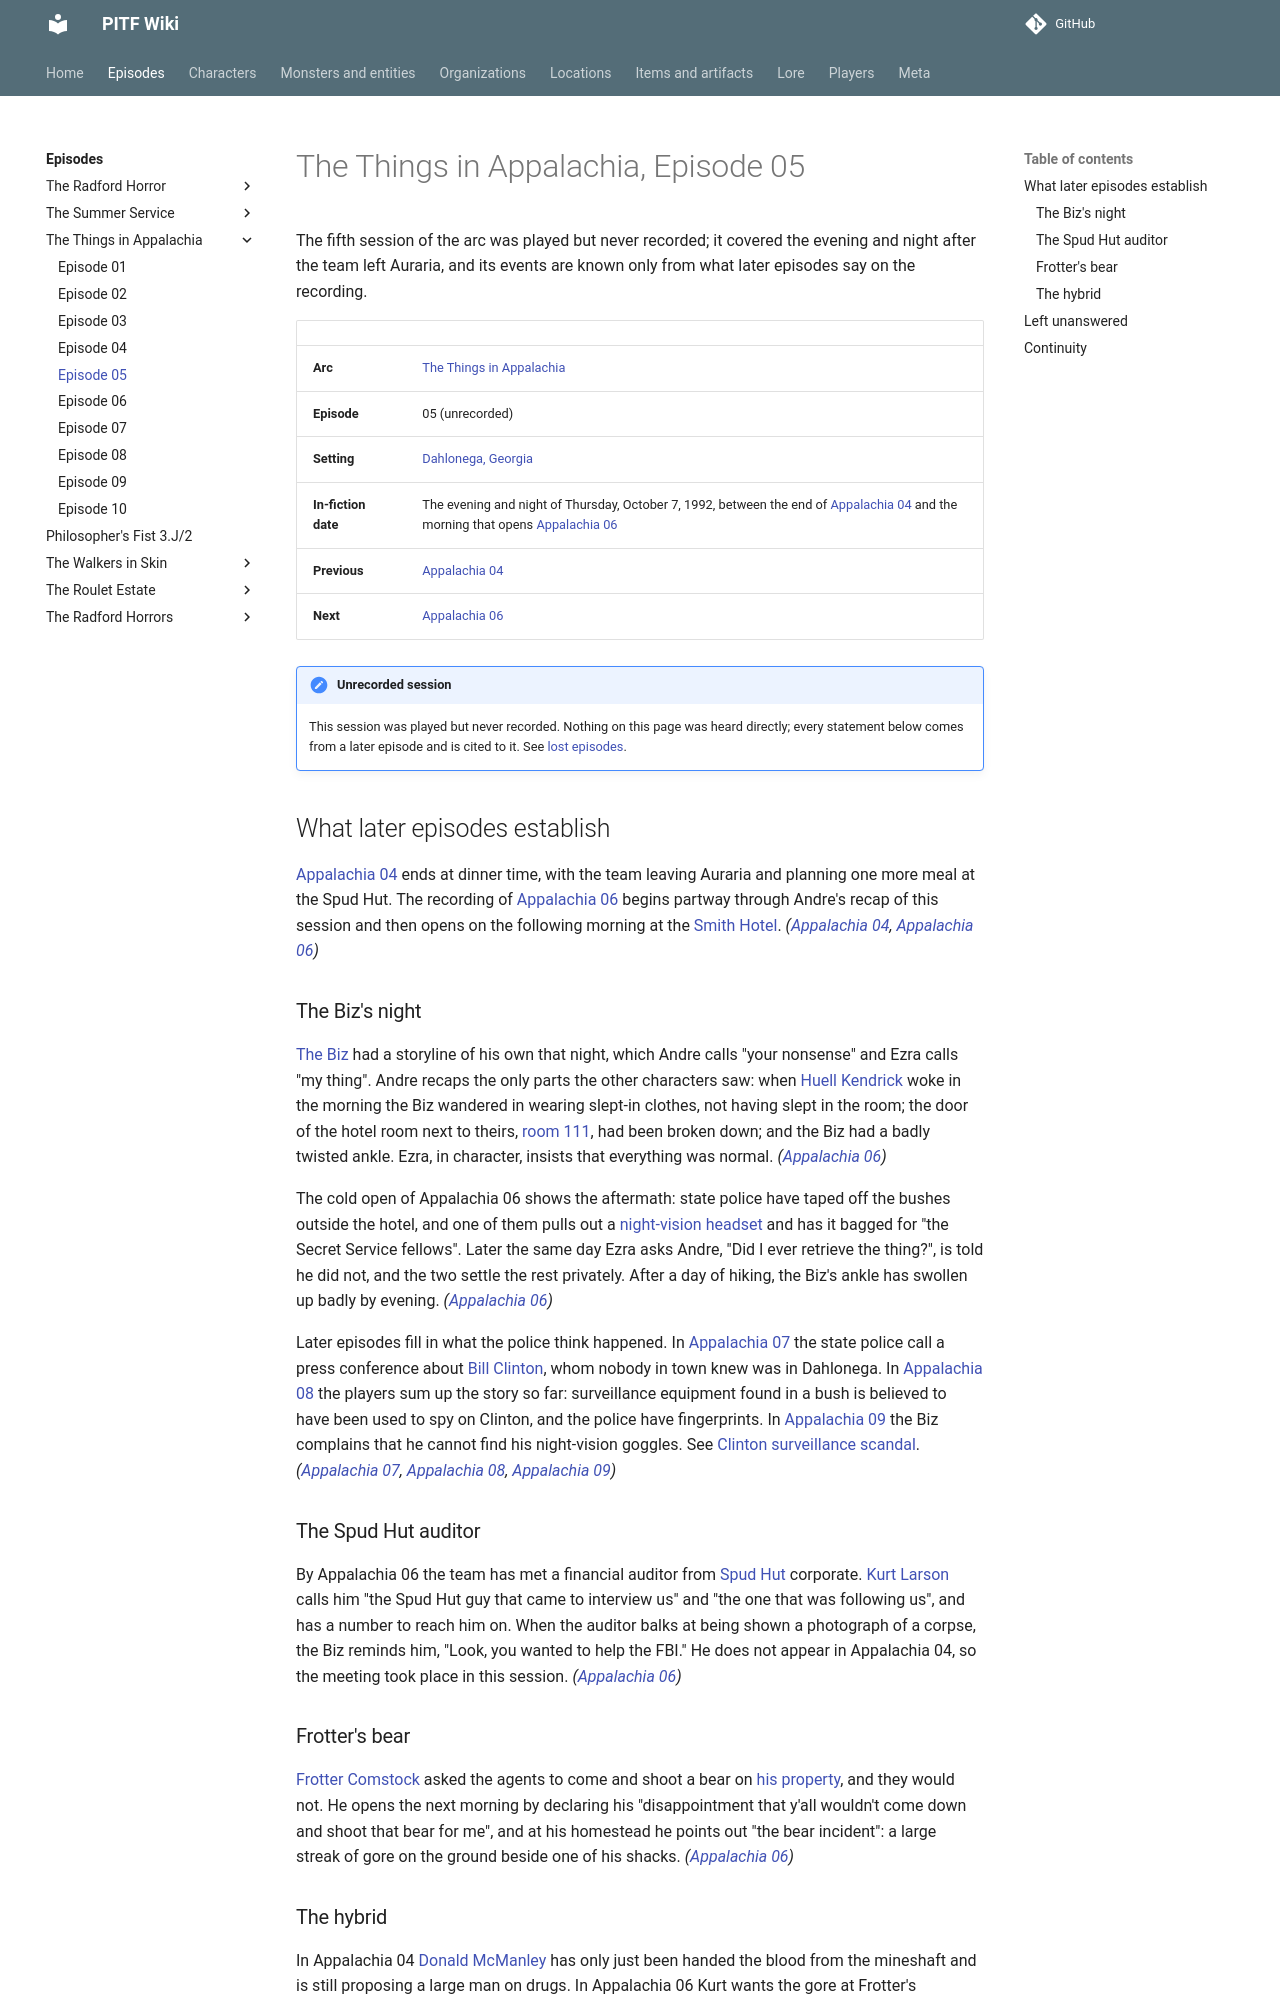

repository: AndreTInfante/pitf-wiki · page: episodes/things-in-appalachia/05/index.html · generator: mkdocs

# The Things in Appalachia, Episode 05

The fifth session of the arc was played but never recorded; it covered the evening and night after the team left Auraria, and its events are known only from what later episodes say on the recording.

| | |
|---|---|
| **Arc** | [The Things in Appalachia](index.md) |
| **Episode** | 05 (unrecorded) |
| **Setting** | [Dahlonega, Georgia](../../locations/dahlonega.md) |
| **In-fiction date** | The evening and night of Thursday, October 7, 1992, between the end of [Appalachia 04](04.md) and the morning that opens [Appalachia 06](06.md) |
| **Previous** | [Appalachia 04](04.md) |
| **Next** | [Appalachia 06](06.md) |

!!! note "Unrecorded session"
    This session was played but never recorded. Nothing on this page was heard directly; every statement below comes from a later episode and is cited to it. See [lost episodes](../../meta/lost-episodes.md).

## What later episodes establish

[Appalachia 04](04.md) ends at dinner time, with the team leaving Auraria and planning one more meal at the Spud Hut. The recording of [Appalachia 06](06.md) begins partway through Andre's recap of this session and then opens on the following morning at the [Smith Hotel](../../locations/smith-hotel.md). *([Appalachia 04](04.md), [Appalachia 06](06.md))*

### The Biz's night

[The Biz](../../characters/dick-baxter.md) had a storyline of his own that night, which Andre calls "your nonsense" and Ezra calls "my thing". Andre recaps the only parts the other characters saw: when [Huell Kendrick](../../characters/huell-kendrick.md) woke in the morning the Biz wandered in wearing slept-in clothes, not having slept in the room; the door of the hotel room next to theirs, [room 111](../../locations/room-111.md), had been broken down; and the Biz had a badly twisted ankle. Ezra, in character, insists that everything was normal. *([Appalachia 06](06.md))*

The cold open of Appalachia 06 shows the aftermath: state police have taped off the bushes outside the hotel, and one of them pulls out a [night-vision headset](../../items/night-vision-goggles.md) and has it bagged for "the Secret Service fellows". Later the same day Ezra asks Andre, "Did I ever retrieve the thing?", is told he did not, and the two settle the rest privately. After a day of hiking, the Biz's ankle has swollen up badly by evening. *([Appalachia 06](06.md))*

Later episodes fill in what the police think happened. In [Appalachia 07](07.md) the state police call a press conference about [Bill Clinton](../../characters/bill-clinton.md), whom nobody in town knew was in Dahlonega. In [Appalachia 08](08.md) the players sum up the story so far: surveillance equipment found in a bush is believed to have been used to spy on Clinton, and the police have fingerprints. In [Appalachia 09](09.md) the Biz complains that he cannot find his night-vision goggles. See [Clinton surveillance scandal](../../lore/clinton-surveillance-scandal.md). *([Appalachia 07](07.md), [Appalachia 08](08.md), [Appalachia 09](09.md))*

### The Spud Hut auditor

By Appalachia 06 the team has met a financial auditor from [Spud Hut](../../organizations/spud-hut.md) corporate. [Kurt Larson](../../characters/kurt-larson.md) calls him "the Spud Hut guy that came to interview us" and "the one that was following us", and has a number to reach him on. When the auditor balks at being shown a photograph of a corpse, the Biz reminds him, "Look, you wanted to help the FBI." He does not appear in Appalachia 04, so the meeting took place in this session. *([Appalachia 06](06.md))*

### Frotter's bear

[Frotter Comstock](../../characters/frotter-comstock.md) asked the agents to come and shoot a bear on [his property](../../locations/comstocks-property.md), and they would not. He opens the next morning by declaring his "disappointment that y'all wouldn't come down and shoot that bear for me", and at his homestead he points out "the bear incident": a large streak of gore on the ground beside one of his shacks. *([Appalachia 06](06.md))*
